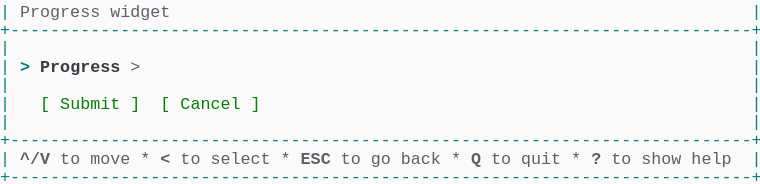
t = 0.00 s
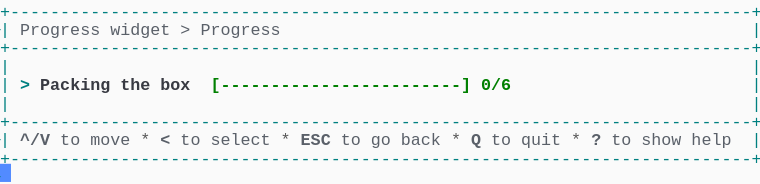
t = 1.58 s
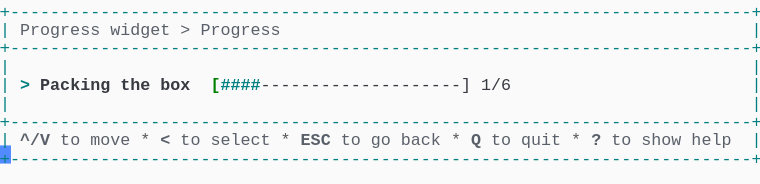
t = 3.41 s
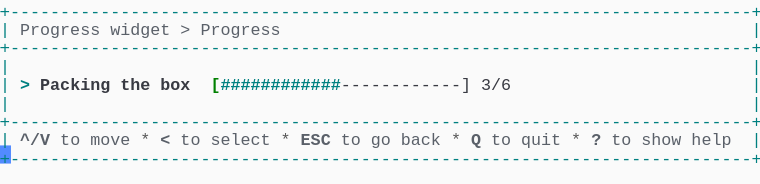
t = 5.03 s
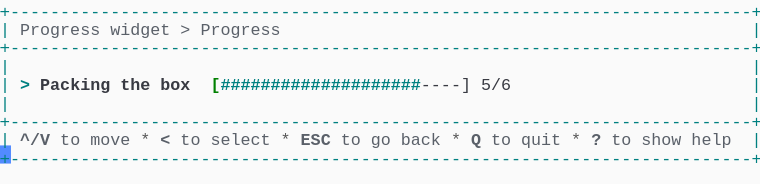
t = 6.66 s
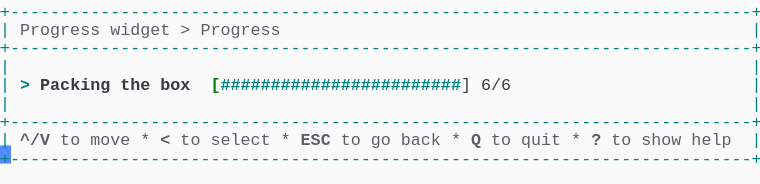
t = 8.56 s

The animated SVG that drew these frames (rendered in a browser with its animation timeline set to each time). Animation: 1 CSS @keyframes rule; frames cover the first 8.56 s, repeats indefinitely.

<svg xmlns="http://www.w3.org/2000/svg" xmlns:xlink="http://www.w3.org/1999/xlink" width="760" height="183.70000000000002"><rect width="760" height="183.70000000000002" rx="0" ry="0" class="a"></rect><svg height="183.70000000000002" viewBox="0 0 76 18.37" width="760" xmlns="http://www.w3.org/2000/svg" xmlns:xlink="http://www.w3.org/1999/xlink"><style>.a{fill:rgb(250,250,250)}.b{font-family:Consolas,"Courier New",Courier,"Liberation Mono",monospace}.c{fill:rgb(0,128,128);white-space:pre}.d{fill:rgb(90,96,105);font-weight:bold;white-space:pre}.e{fill:rgb(90,96,105);white-space:pre}.f{fill:rgb(88,88,88);white-space:pre}.g{fill:rgb(0,128,128);font-weight:bold;white-space:pre}.h{fill:rgb(56,58,66);font-weight:bold;white-space:pre}.i{fill:rgb(0,128,0);font-weight:bold;white-space:pre}.j{fill:rgb(56,58,66);white-space:pre}.k{fill:transparent}.l{fill:rgb(82,139,255)}.n{animation-duration:10.625s;animation-iteration-count:infinite;animation-name:m;animation-timing-function:steps(1,end)}.o{fill:rgb(0,128,0);white-space:pre}@keyframes m{0%{transform:translateX(-0px)}0%{transform:translateX(-76px)}12.9%{transform:translateX(-152px)}20.6%{transform:translateX(-228px)}28.2%{transform:translateX(-304px)}35.9%{transform:translateX(-380px)}43.5%{transform:translateX(-456px)}51.2%{transform:translateX(-532px)}58.8%{transform:translateX(-608px)}66.5%{transform:translateX(-684px)}74.1%{transform:translateX(-760px)}100%{transform:translateX(-836px)}}</style><g font-family="Consolas, &quot;Courier New&quot;, Courier, &quot;Liberation Mono&quot;, monospace" font-size="1.67" class="b"><defs><symbol id="1"><text x="0" y="1.67" class="c" textLength="76.152" lengthAdjust="spacingAndGlyphs">+--------------------------------------------------------------------------+</text></symbol><symbol id="2"><text x="0" y="1.67" class="c" textLength="1.002" lengthAdjust="spacingAndGlyphs">|</text><text x="75.14999999999999" y="1.67" class="c" textLength="1.002" lengthAdjust="spacingAndGlyphs">|</text></symbol><symbol id="3"><text x="0" y="1.67" class="c" textLength="1.002" lengthAdjust="spacingAndGlyphs">|</text><text x="2.004" y="1.67" class="d" textLength="3.006" lengthAdjust="spacingAndGlyphs">^/V</text><text x="6.012" y="1.67" class="e" textLength="2.004" lengthAdjust="spacingAndGlyphs">to</text><text x="9.017999999999999" y="1.67" class="e" textLength="4.008" lengthAdjust="spacingAndGlyphs">move</text><text x="14.027999999999999" y="1.67" class="f" textLength="1.002" lengthAdjust="spacingAndGlyphs">*</text><text x="16.032" y="1.67" class="d" textLength="1.002" lengthAdjust="spacingAndGlyphs">&lt;</text><text x="18.035999999999998" y="1.67" class="e" textLength="2.004" lengthAdjust="spacingAndGlyphs">to</text><text x="21.041999999999998" y="1.67" class="e" textLength="6.012" lengthAdjust="spacingAndGlyphs">select</text><text x="28.055999999999997" y="1.67" class="f" textLength="1.002" lengthAdjust="spacingAndGlyphs">*</text><text x="30.059999999999995" y="1.67" class="d" textLength="3.006" lengthAdjust="spacingAndGlyphs">ESC</text><text x="34.068" y="1.67" class="e" textLength="2.004" lengthAdjust="spacingAndGlyphs">to</text><text x="37.074" y="1.67" class="e" textLength="2.004" lengthAdjust="spacingAndGlyphs">go</text><text x="40.08" y="1.67" class="e" textLength="4.008" lengthAdjust="spacingAndGlyphs">back</text><text x="45.089999999999996" y="1.67" class="f" textLength="1.002" lengthAdjust="spacingAndGlyphs">*</text><text x="47.093999999999994" y="1.67" class="d" textLength="1.002" lengthAdjust="spacingAndGlyphs">Q</text><text x="49.098" y="1.67" class="e" textLength="2.004" lengthAdjust="spacingAndGlyphs">to</text><text x="52.104" y="1.67" class="e" textLength="4.008" lengthAdjust="spacingAndGlyphs">quit</text><text x="57.114" y="1.67" class="f" textLength="1.002" lengthAdjust="spacingAndGlyphs">*</text><text x="59.117999999999995" y="1.67" class="d" textLength="1.002" lengthAdjust="spacingAndGlyphs">?</text><text x="61.12199999999999" y="1.67" class="e" textLength="2.004" lengthAdjust="spacingAndGlyphs">to</text><text x="64.128" y="1.67" class="e" textLength="4.008" lengthAdjust="spacingAndGlyphs">show</text><text x="69.13799999999999" y="1.67" class="e" textLength="4.008" lengthAdjust="spacingAndGlyphs">help</text><text x="75.14999999999999" y="1.67" class="c" textLength="1.002" lengthAdjust="spacingAndGlyphs">|</text></symbol><symbol id="4"><text x="0" y="1.67" class="c" textLength="1.002" lengthAdjust="spacingAndGlyphs">|</text><text x="2.004" y="1.67" class="e" textLength="8.016" lengthAdjust="spacingAndGlyphs">Progress</text><text x="11.021999999999998" y="1.67" class="e" textLength="6.012" lengthAdjust="spacingAndGlyphs">widget</text><text x="18.035999999999998" y="1.67" class="e" textLength="1.002" lengthAdjust="spacingAndGlyphs">&gt;</text><text x="20.04" y="1.67" class="e" textLength="8.016" lengthAdjust="spacingAndGlyphs">Progress</text><text x="75.14999999999999" y="1.67" class="c" textLength="1.002" lengthAdjust="spacingAndGlyphs">|</text></symbol><symbol id="5"><text x="0" y="1.67" class="c" textLength="1.002" lengthAdjust="spacingAndGlyphs">|</text><text x="2.004" y="1.67" class="g" textLength="1.002" lengthAdjust="spacingAndGlyphs">&gt;</text><text x="4.008" y="1.67" class="h" textLength="7.014" lengthAdjust="spacingAndGlyphs">Packing</text><text x="12.024" y="1.67" class="h" textLength="3.006" lengthAdjust="spacingAndGlyphs">the</text><text x="16.032" y="1.67" class="h" textLength="3.006" lengthAdjust="spacingAndGlyphs">box</text><text x="21.041999999999998" y="1.67" class="i" textLength="26.052" lengthAdjust="spacingAndGlyphs">[------------------------]</text><text x="48.096" y="1.67" class="i" textLength="3.006" lengthAdjust="spacingAndGlyphs">0/6</text><text x="75.14999999999999" y="1.67" class="c" textLength="1.002" lengthAdjust="spacingAndGlyphs">|</text></symbol><symbol id="6"><text x="0" y="1.67" class="c" textLength="1.002" lengthAdjust="spacingAndGlyphs">|</text><text x="2.004" y="1.67" class="g" textLength="1.002" lengthAdjust="spacingAndGlyphs">&gt;</text><text x="4.008" y="1.67" class="h" textLength="7.014" lengthAdjust="spacingAndGlyphs">Packing</text><text x="12.024" y="1.67" class="h" textLength="3.006" lengthAdjust="spacingAndGlyphs">the</text><text x="16.032" y="1.67" class="h" textLength="3.006" lengthAdjust="spacingAndGlyphs">box</text><text x="21.041999999999998" y="1.67" class="i" textLength="1.002" lengthAdjust="spacingAndGlyphs">[</text><text x="22.043999999999997" y="1.67" class="g" textLength="24.048" lengthAdjust="spacingAndGlyphs">########################</text><text x="46.09199999999999" y="1.67" class="j" textLength="1.002" lengthAdjust="spacingAndGlyphs">]</text><text x="48.096" y="1.67" class="j" textLength="3.006" lengthAdjust="spacingAndGlyphs">6/6</text><text x="75.14999999999999" y="1.67" class="c" textLength="1.002" lengthAdjust="spacingAndGlyphs">|</text></symbol><symbol id="a"><rect height="10" width="76" x="0" y="0" class="k"></rect></symbol><symbol id="b"><rect height="1.837" width="1.1022" class="l"></rect></symbol></defs><rect height="18.37" width="76" class="a"></rect><g class="n"><svg x="0" y="0" width="912"><svg x="0"><use xlink:href="#a"></use><use xlink:href="#b" x="-0.0040000000000000036" y="0"></use></svg><svg x="76"><use xlink:href="#a"></use><use xlink:href="#b" x="75.996" y="16.358"></use><text x="0" y="1.67" class="c" textLength="1.002" lengthAdjust="spacingAndGlyphs">|</text><text x="2.004" y="1.67" class="e" textLength="8.016" lengthAdjust="spacingAndGlyphs">Progress</text><text x="11.021999999999998" y="1.67" class="e" textLength="6.012" lengthAdjust="spacingAndGlyphs">widget</text><text x="75.14999999999999" y="1.67" class="c" textLength="1.002" lengthAdjust="spacingAndGlyphs">|</text><use xlink:href="#1" y="1.837"></use><use xlink:href="#2" y="3.674"></use><text x="0" y="7.181" class="c" textLength="1.002" lengthAdjust="spacingAndGlyphs">|</text><text x="2.004" y="7.181" class="g" textLength="1.002" lengthAdjust="spacingAndGlyphs">&gt;</text><text x="4.008" y="7.181" class="h" textLength="8.016" lengthAdjust="spacingAndGlyphs">Progress</text><text x="13.026" y="7.181" class="e" textLength="1.002" lengthAdjust="spacingAndGlyphs">&gt;</text><text x="75.14999999999999" y="7.181" class="c" textLength="1.002" lengthAdjust="spacingAndGlyphs">|</text><use xlink:href="#2" y="7.348"></use><text x="0" y="10.855" class="c" textLength="1.002" lengthAdjust="spacingAndGlyphs">|</text><text x="4.008" y="10.855" class="o" textLength="1.002" lengthAdjust="spacingAndGlyphs">[</text><text x="6.012" y="10.855" class="o" textLength="6.012" lengthAdjust="spacingAndGlyphs">Submit</text><text x="13.026" y="10.855" class="o" textLength="1.002" lengthAdjust="spacingAndGlyphs">]</text><text x="16.032" y="10.855" class="o" textLength="1.002" lengthAdjust="spacingAndGlyphs">[</text><text x="18.035999999999998" y="10.855" class="o" textLength="6.012" lengthAdjust="spacingAndGlyphs">Cancel</text><text x="25.05" y="10.855" class="o" textLength="1.002" lengthAdjust="spacingAndGlyphs">]</text><text x="75.14999999999999" y="10.855" class="c" textLength="1.002" lengthAdjust="spacingAndGlyphs">|</text><use xlink:href="#2" y="11.022"></use><use xlink:href="#1" y="12.859"></use><use xlink:href="#3" y="14.696"></use><use xlink:href="#1" y="16.533"></use></svg><svg x="152"><use xlink:href="#a"></use><use xlink:href="#b" x="75.996" y="14.520999999999999"></use><use xlink:href="#1" y="0"></use><use xlink:href="#4" y="1.837"></use><use xlink:href="#1" y="3.674"></use><use xlink:href="#2" y="5.511"></use><use xlink:href="#5" y="7.348"></use><use xlink:href="#2" y="9.185"></use><use xlink:href="#1" y="11.022"></use><use xlink:href="#3" y="12.859"></use><use xlink:href="#1" y="14.696"></use></svg><svg x="228"><use xlink:href="#a"></use><use xlink:href="#b" x="75.996" y="14.520999999999999"></use><use xlink:href="#1" y="0"></use><use xlink:href="#4" y="1.837"></use><use xlink:href="#1" y="3.674"></use><use xlink:href="#2" y="5.511"></use><use xlink:href="#5" y="7.348"></use><use xlink:href="#2" y="9.185"></use><use xlink:href="#1" y="11.022"></use><use xlink:href="#3" y="12.859"></use><use xlink:href="#1" y="14.696"></use></svg><svg x="304"><use xlink:href="#a"></use><use xlink:href="#b" x="75.996" y="14.520999999999999"></use><use xlink:href="#1" y="0"></use><use xlink:href="#4" y="1.837"></use><use xlink:href="#1" y="3.674"></use><use xlink:href="#2" y="5.511"></use><text x="0" y="9.018" class="c" textLength="1.002" lengthAdjust="spacingAndGlyphs">|</text><text x="2.004" y="9.018" class="g" textLength="1.002" lengthAdjust="spacingAndGlyphs">&gt;</text><text x="4.008" y="9.018" class="h" textLength="7.014" lengthAdjust="spacingAndGlyphs">Packing</text><text x="12.024" y="9.018" class="h" textLength="3.006" lengthAdjust="spacingAndGlyphs">the</text><text x="16.032" y="9.018" class="h" textLength="3.006" lengthAdjust="spacingAndGlyphs">box</text><text x="21.041999999999998" y="9.018" class="i" textLength="1.002" lengthAdjust="spacingAndGlyphs">[</text><text x="22.043999999999997" y="9.018" class="g" textLength="4.008" lengthAdjust="spacingAndGlyphs">####</text><text x="26.052" y="9.018" class="j" textLength="21.042" lengthAdjust="spacingAndGlyphs">--------------------]</text><text x="48.096" y="9.018" class="j" textLength="3.006" lengthAdjust="spacingAndGlyphs">1/6</text><text x="75.14999999999999" y="9.018" class="c" textLength="1.002" lengthAdjust="spacingAndGlyphs">|</text><use xlink:href="#2" y="9.185"></use><use xlink:href="#1" y="11.022"></use><use xlink:href="#3" y="12.859"></use><use xlink:href="#1" y="14.696"></use></svg><svg x="380"><use xlink:href="#a"></use><use xlink:href="#b" x="75.996" y="14.520999999999999"></use><use xlink:href="#1" y="0"></use><use xlink:href="#4" y="1.837"></use><use xlink:href="#1" y="3.674"></use><use xlink:href="#2" y="5.511"></use><text x="0" y="9.018" class="c" textLength="1.002" lengthAdjust="spacingAndGlyphs">|</text><text x="2.004" y="9.018" class="g" textLength="1.002" lengthAdjust="spacingAndGlyphs">&gt;</text><text x="4.008" y="9.018" class="h" textLength="7.014" lengthAdjust="spacingAndGlyphs">Packing</text><text x="12.024" y="9.018" class="h" textLength="3.006" lengthAdjust="spacingAndGlyphs">the</text><text x="16.032" y="9.018" class="h" textLength="3.006" lengthAdjust="spacingAndGlyphs">box</text><text x="21.041999999999998" y="9.018" class="i" textLength="1.002" lengthAdjust="spacingAndGlyphs">[</text><text x="22.043999999999997" y="9.018" class="g" textLength="8.016" lengthAdjust="spacingAndGlyphs">########</text><text x="30.059999999999995" y="9.018" class="j" textLength="17.034" lengthAdjust="spacingAndGlyphs">----------------]</text><text x="48.096" y="9.018" class="j" textLength="3.006" lengthAdjust="spacingAndGlyphs">2/6</text><text x="75.14999999999999" y="9.018" class="c" textLength="1.002" lengthAdjust="spacingAndGlyphs">|</text><use xlink:href="#2" y="9.185"></use><use xlink:href="#1" y="11.022"></use><use xlink:href="#3" y="12.859"></use><use xlink:href="#1" y="14.696"></use></svg><svg x="456"><use xlink:href="#a"></use><use xlink:href="#b" x="75.996" y="14.520999999999999"></use><use xlink:href="#1" y="0"></use><use xlink:href="#4" y="1.837"></use><use xlink:href="#1" y="3.674"></use><use xlink:href="#2" y="5.511"></use><text x="0" y="9.018" class="c" textLength="1.002" lengthAdjust="spacingAndGlyphs">|</text><text x="2.004" y="9.018" class="g" textLength="1.002" lengthAdjust="spacingAndGlyphs">&gt;</text><text x="4.008" y="9.018" class="h" textLength="7.014" lengthAdjust="spacingAndGlyphs">Packing</text><text x="12.024" y="9.018" class="h" textLength="3.006" lengthAdjust="spacingAndGlyphs">the</text><text x="16.032" y="9.018" class="h" textLength="3.006" lengthAdjust="spacingAndGlyphs">box</text><text x="21.041999999999998" y="9.018" class="i" textLength="1.002" lengthAdjust="spacingAndGlyphs">[</text><text x="22.043999999999997" y="9.018" class="g" textLength="12.024" lengthAdjust="spacingAndGlyphs">############</text><text x="34.068" y="9.018" class="j" textLength="13.026" lengthAdjust="spacingAndGlyphs">------------]</text><text x="48.096" y="9.018" class="j" textLength="3.006" lengthAdjust="spacingAndGlyphs">3/6</text><text x="75.14999999999999" y="9.018" class="c" textLength="1.002" lengthAdjust="spacingAndGlyphs">|</text><use xlink:href="#2" y="9.185"></use><use xlink:href="#1" y="11.022"></use><use xlink:href="#3" y="12.859"></use><use xlink:href="#1" y="14.696"></use></svg><svg x="532"><use xlink:href="#a"></use><use xlink:href="#b" x="75.996" y="14.520999999999999"></use><use xlink:href="#1" y="0"></use><use xlink:href="#4" y="1.837"></use><use xlink:href="#1" y="3.674"></use><use xlink:href="#2" y="5.511"></use><text x="0" y="9.018" class="c" textLength="1.002" lengthAdjust="spacingAndGlyphs">|</text><text x="2.004" y="9.018" class="g" textLength="1.002" lengthAdjust="spacingAndGlyphs">&gt;</text><text x="4.008" y="9.018" class="h" textLength="7.014" lengthAdjust="spacingAndGlyphs">Packing</text><text x="12.024" y="9.018" class="h" textLength="3.006" lengthAdjust="spacingAndGlyphs">the</text><text x="16.032" y="9.018" class="h" textLength="3.006" lengthAdjust="spacingAndGlyphs">box</text><text x="21.041999999999998" y="9.018" class="i" textLength="1.002" lengthAdjust="spacingAndGlyphs">[</text><text x="22.043999999999997" y="9.018" class="g" textLength="16.032" lengthAdjust="spacingAndGlyphs">################</text><text x="38.07599999999999" y="9.018" class="j" textLength="9.018" lengthAdjust="spacingAndGlyphs">--------]</text><text x="48.096" y="9.018" class="j" textLength="3.006" lengthAdjust="spacingAndGlyphs">4/6</text><text x="75.14999999999999" y="9.018" class="c" textLength="1.002" lengthAdjust="spacingAndGlyphs">|</text><use xlink:href="#2" y="9.185"></use><use xlink:href="#1" y="11.022"></use><use xlink:href="#3" y="12.859"></use><use xlink:href="#1" y="14.696"></use></svg><svg x="608"><use xlink:href="#a"></use><use xlink:href="#b" x="75.996" y="14.520999999999999"></use><use xlink:href="#1" y="0"></use><use xlink:href="#4" y="1.837"></use><use xlink:href="#1" y="3.674"></use><use xlink:href="#2" y="5.511"></use><text x="0" y="9.018" class="c" textLength="1.002" lengthAdjust="spacingAndGlyphs">|</text><text x="2.004" y="9.018" class="g" textLength="1.002" lengthAdjust="spacingAndGlyphs">&gt;</text><text x="4.008" y="9.018" class="h" textLength="7.014" lengthAdjust="spacingAndGlyphs">Packing</text><text x="12.024" y="9.018" class="h" textLength="3.006" lengthAdjust="spacingAndGlyphs">the</text><text x="16.032" y="9.018" class="h" textLength="3.006" lengthAdjust="spacingAndGlyphs">box</text><text x="21.041999999999998" y="9.018" class="i" textLength="1.002" lengthAdjust="spacingAndGlyphs">[</text><text x="22.043999999999997" y="9.018" class="g" textLength="20.04" lengthAdjust="spacingAndGlyphs">####################</text><text x="42.083999999999996" y="9.018" class="j" textLength="5.01" lengthAdjust="spacingAndGlyphs">----]</text><text x="48.096" y="9.018" class="j" textLength="3.006" lengthAdjust="spacingAndGlyphs">5/6</text><text x="75.14999999999999" y="9.018" class="c" textLength="1.002" lengthAdjust="spacingAndGlyphs">|</text><use xlink:href="#2" y="9.185"></use><use xlink:href="#1" y="11.022"></use><use xlink:href="#3" y="12.859"></use><use xlink:href="#1" y="14.696"></use></svg><svg x="684"><use xlink:href="#a"></use><use xlink:href="#b" x="75.996" y="14.520999999999999"></use><use xlink:href="#1" y="0"></use><use xlink:href="#4" y="1.837"></use><use xlink:href="#1" y="3.674"></use><use xlink:href="#2" y="5.511"></use><use xlink:href="#6" y="7.348"></use><use xlink:href="#2" y="9.185"></use><use xlink:href="#1" y="11.022"></use><use xlink:href="#3" y="12.859"></use><use xlink:href="#1" y="14.696"></use></svg><svg x="760"><use xlink:href="#a"></use><use xlink:href="#b" x="75.996" y="14.520999999999999"></use><use xlink:href="#1" y="0"></use><use xlink:href="#4" y="1.837"></use><use xlink:href="#1" y="3.674"></use><use xlink:href="#2" y="5.511"></use><use xlink:href="#6" y="7.348"></use><use xlink:href="#2" y="9.185"></use><use xlink:href="#1" y="11.022"></use><use xlink:href="#3" y="12.859"></use><use xlink:href="#1" y="14.696"></use></svg><svg x="836"><use xlink:href="#a"></use><use xlink:href="#b" x="0.996" y="16.358"></use><use xlink:href="#1" y="0"></use><use xlink:href="#4" y="1.837"></use><use xlink:href="#1" y="3.674"></use><use xlink:href="#2" y="5.511"></use><use xlink:href="#6" y="7.348"></use><use xlink:href="#2" y="9.185"></use><use xlink:href="#1" y="11.022"></use><use xlink:href="#3" y="12.859"></use><use xlink:href="#1" y="14.696"></use></svg></svg></g></g></svg></svg>
